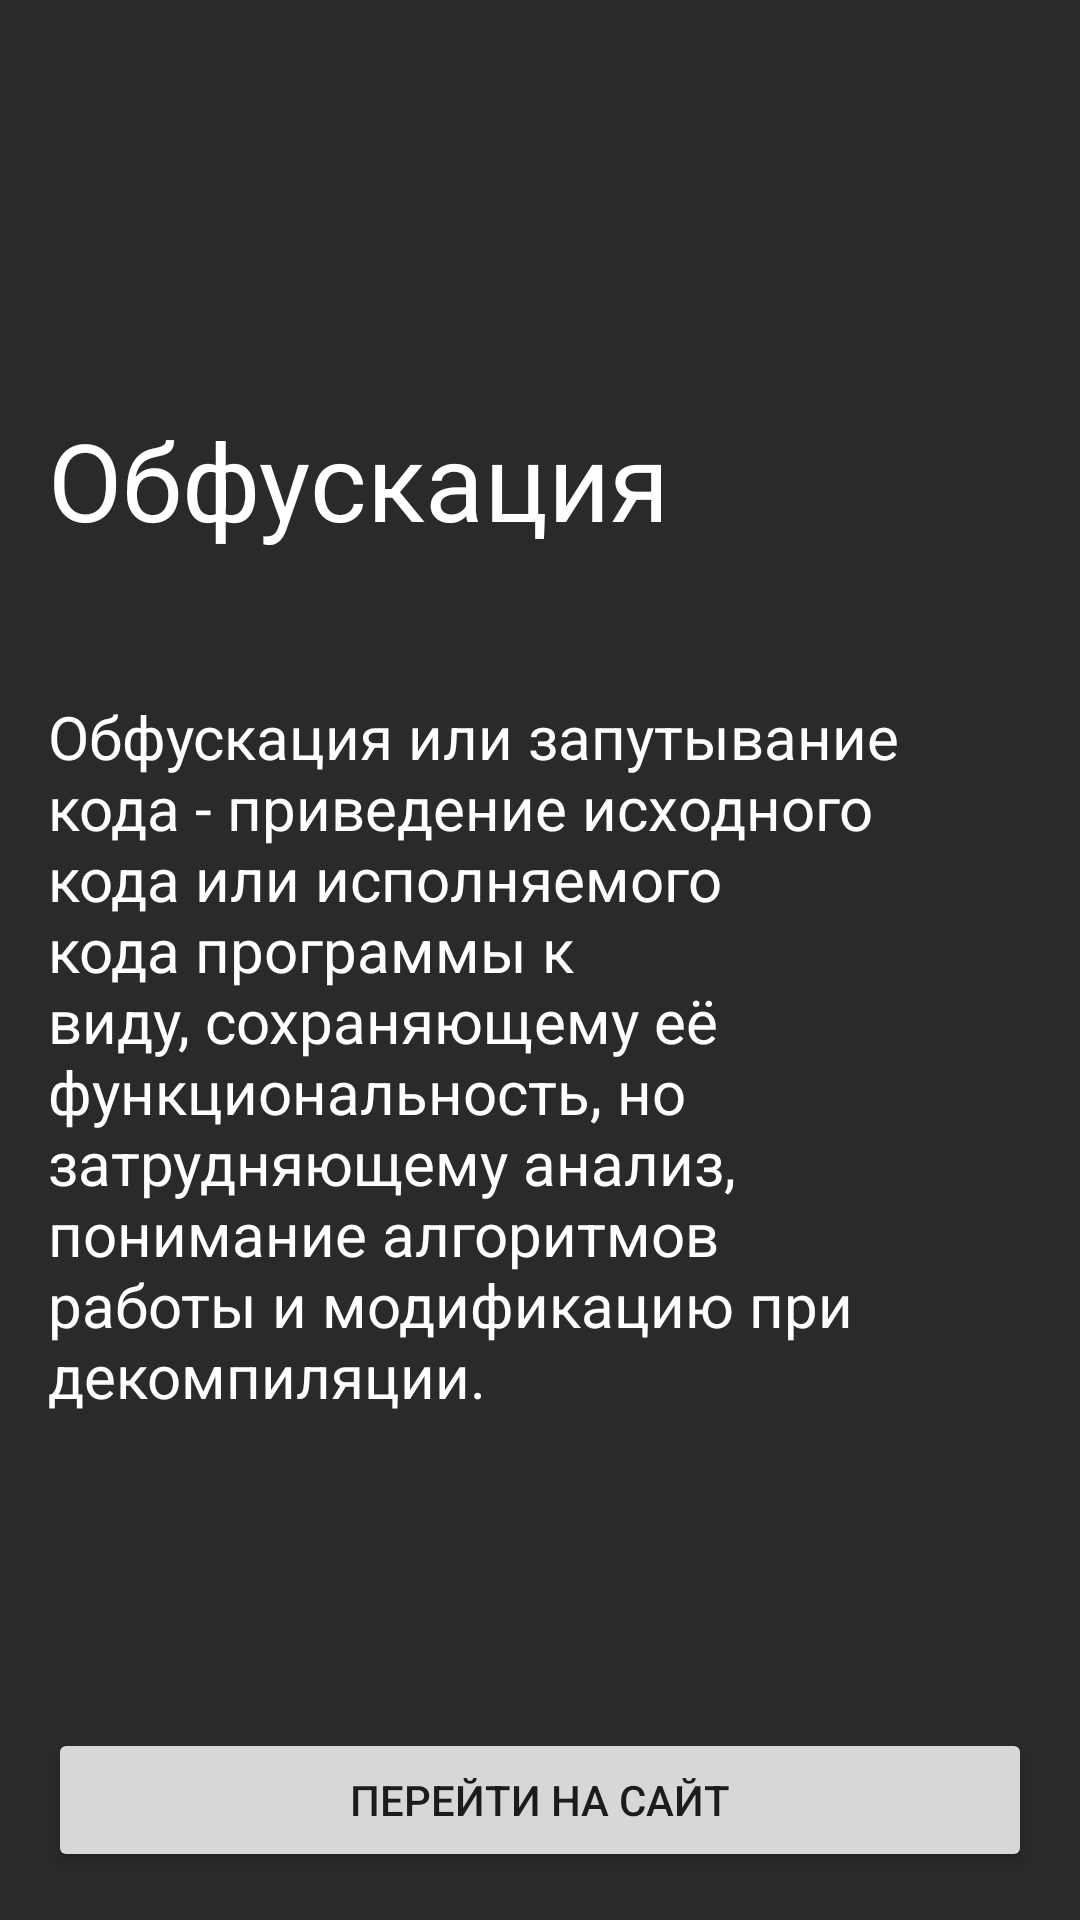

Android layout source for this screen:
<!-- AndroidManifest.xml: application theme Theme.MyDiplomaWork -->
<!-- res/layout/fragment_obfuscation.xml -->
<?xml version="1.0" encoding="utf-8"?>
<androidx.constraintlayout.widget.ConstraintLayout xmlns:android="http://schemas.android.com/apk/res/android"
    xmlns:app="http://schemas.android.com/apk/res-auto"
    xmlns:tools="http://schemas.android.com/tools"
    android:layout_width="match_parent"
    android:layout_height="match_parent"
    android:background="@color/custom"
    tools:context=".ui.obfuscation.ObfuscationFragment">

    <ImageView
        android:id="@+id/ivObfuscation"
        android:layout_width="match_parent"
        android:layout_height="200dp"
        android:background="@drawable/obfuscation_fon"
        app:layout_constraintTop_toTopOf="parent" />

    <TextView
        android:layout_width="wrap_content"
        android:layout_height="wrap_content"
        android:layout_margin="16dp"
        android:text="Обфускация"
        android:textColor="@color/white"
        android:textSize="36sp"
        app:layout_constraintBottom_toBottomOf="@id/ivObfuscation"
        app:layout_constraintStart_toStartOf="parent" />

    <TextView
        android:layout_width="match_parent"
        android:layout_height="wrap_content"
        app:layout_constraintStart_toStartOf="parent"
        app:layout_constraintTop_toBottomOf="@id/ivObfuscation"
        android:layout_marginTop="32dp"
        android:textColor="@color/white"
        android:textSize="20sp"
        android:layout_marginHorizontal="16dp"
        android:text="Обфускация или запутывание кода - приведение исходного кода или исполняемого кода программы к виду, сохраняющему её функциональность, но затрудняющему анализ, понимание алгоритмов работы и модификацию при декомпиляции."/>


    <Button
        android:id="@+id/btnNext"
        android:layout_width="match_parent"
        android:layout_height="wrap_content"
        app:layout_constraintBottom_toBottomOf="parent"
        android:layout_margin="16dp"
        android:text="Перейти на сайт"/>


</androidx.constraintlayout.widget.ConstraintLayout>
<!-- resources referenced by this layout -->
<resources>
  <color name="custom">#2A2A2A</color>
  <color name="white">#FFFFFFFF</color>
  <style name="Theme.MyDiplomaWork" parent="Theme.MaterialComponents.DayNight.DarkActionBar">
          
          <item name="colorPrimary">@color/black</item>
          <item name="colorPrimaryVariant">@color/white</item>
          <item name="colorOnPrimary">@color/white</item>
          
          <item name="colorSecondary">@color/teal_200</item>
          <item name="colorSecondaryVariant">@color/teal_700</item>
          <item name="colorOnSecondary">@color/black</item>
          
          <item name="android:statusBarColor">?attr/colorPrimaryVariant</item>
          
          <item name="colorControlNormal">#c5c5c5</item>
          <item name="colorControlActivated">#c5c5c5</item>
          <item name="colorControlHighlight">#c5c5c5</item>
      </style>
  <color name="black">#FF000000</color>
  <color name="teal_200">#FF03DAC5</color>
  <color name="teal_700">#FF018786</color>
</resources>
